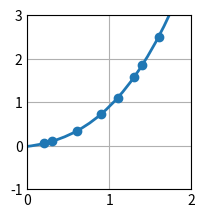

Python code for this plot:
# Ejercicio 6c 2:
# Aproximar los siguientes datos utilizando una función polinómica de grado 3 y aplicando el método de cuadrados mínimos:
#    x | 0.2      0.3      0.6      0.9      1.1      1.3      1.4      1.6
# f(x) | 0.050446 0.098426 0.332770 0.726600 1.097200 1.569700 1.848700 2.501500
# Indicar el error cometido en la aproximación.

import numpy as np
import matplotlib.pyplot as plt

# =============================================
#             PARÁMETROS INICIALES            
# =============================================

xk = np.array([[0.2], [0.3], [0.6], [0.9], [1.1], [1.3], [1.4], [1.6]], dtype = float)
yk = np.array([[0.050446], [0.098426], [0.332770], [0.726600], [1.097200], [1.569700], [1.848700], [2.501500]], dtype = float)
c = np.zeros((4, 1), dtype = float)
A = np.zeros((len(c), len(c)), dtype = float)
b = np.zeros((len(A), 1), dtype = float)
err = 0

# Base de funciones
def phi0(x):
    return 1
def phi1(x):
    return x
def phi2(x):
    return x**2
def phi3(x):
    return x**3

phi = [phi0, phi1, phi2, phi3]

# =============================================
#                 RESOLUCIÓN           
# =============================================

# Cálculo de PIs discretos
def pi(f, g):
    sum = 0
    for i in range(len(xk)):
        sum = sum + f(xk[i]) * g(xk[i])
    return float(sum)

# Cálculo de PIs contra yk
def pi_y(f):
    sum = 0
    for i in range(len(xk)):
        sum = sum + f(xk[i]) * yk[i]
    return float(sum)

# Matriz de PIs
for i in range (0, len(A)):
    b[i] = pi_y(phi[i])
    for j in range (0, len(A)):
        A[i][j] = pi(phi[i], phi[j])

# Triangulación
for i in range(0, len(A)):
    for j in range(i+1, len(A)):
        b[j] = b[j] - b[i]  * (A[j][i] / A[i][i])
        A[j] = A[j] - A[i] * (A[j][i] / A[i][i])

# Cálculo de la solución
for i in reversed(range(0, len(A))):
    sum = 0
    for j in range(i, len(A)):
        sum = sum + A[i][j] * c[j]
    c[i] = (b[i] - sum) / A[i][i]

# Cálculo del error
for i in range(0, len(yk)):
    y_a = 0
    for j in range(0, len(c)):
        y_a = y_a + c[j] * phi[j](xk[i])
    err = err + (yk[i] - y_a)**2

# Prints de los resultados:
print("err =\n", err, "")
print("c =\n", c, "\n")

# Plots
plt.style.use('_mpl-gallery')
fig, ax = plt.subplots()

x_a = np.linspace(-5, 5, 100)
y_a = 0
for i in range(0, len(c)):
    y_a = y_a + c[i] * phi[i](x_a)

ax.scatter(xk, yk)
ax.plot(x_a, y_a, linewidth=2.0)

ax.set(xlim=(0, 2), ylim=(-1, 3))
plt.subplots_adjust(left=0.12, bottom=0.12, right=0.94)
plt.show()
